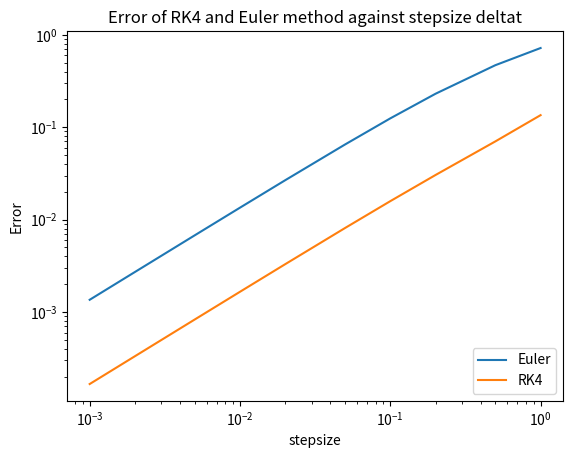

Write the Python code that produced this figure.
# -*- coding: utf-8 -*-
"""
Spyder Editor

This is a temporary script file.
"""


import numpy as np
import matplotlib.pyplot as plt
import math
import time




#define ode function
def f(x,t):
    return x



# single step of euler's method 
def euler_step(x0,t0,deltat):
    x1 = x0+deltat*f(x0,t0)
    return x1


##single step of 4th Runge-Kutta method


    
def RK4(x0,t0,h):
    k1 = f(x0,t0) 
    k2 = f(x0+h*k1*0.5,t0+h/2)
    k3 = f(x0+h*k2*0.5,t0+h/2)
    k4 = f(x0+h,t0+h*k3)
        
    #update x0 value
    x1 = x0+h*(k1+2*k2+2*k3+k4)/6
    return x1


    


#the solution to the ode equation

#initial values

error_euler = []
error_RK4 = []
Time = []
Time2 =[]

#step size
deltat = [1,0.5,0.2,0.1,0.05,0.02,0.01,0.005,0.002,0.001]

for ele in deltat:
    t0 =0
    x0 =1
    y0 =1
    num_steps = 1/ele
    i =1
    
    while i <= num_steps:
        x0 = euler_step(x0,t0,ele)
        y0 =RK4(y0,t0,ele)
        t0 = t0+ele
        i += 1
        
    x_true = math.exp(1)
    error_euler.append(abs(x_true - x0))
    error_RK4.append(abs(x_true-y0))

print(x0)
print(y0)
plt.plot(deltat,error_euler,deltat,error_RK4)
plt.yscale('log')
plt.xscale('log')
plt.xlabel('stepsize')
plt.ylabel('Error')
plt.title('Error of RK4 and Euler method against stepsize deltat')
plt.legend(["Euler","RK4"], loc ="lower right")



def solve_to(x1,t1,t2,deltat_max):
    print('Pleaswchoose a method to solve ode problem:Type 1 for RK4; Type 2 for Euler method')
    deltat = t2-t1
    while deltat >= deltat_max:
        deltat = deltat/10
     
    num_steps = (t2-t1)/deltat
    i =1
    while i <= num_steps:
        x1 = euler_step(x1,t1,deltat)
        t1 = t1+deltat
        i += 1
    return x1
   

z = solve_to(1,0,1,0.01)
print(z)



i = 1
x0 = 1
t0 = 0
t = time.time()
while i <= num_steps:
    x0 = euler_step(x0,t0,ele)
    t0 = t0+ele
    i += 1
Time = time.time()-t
    

